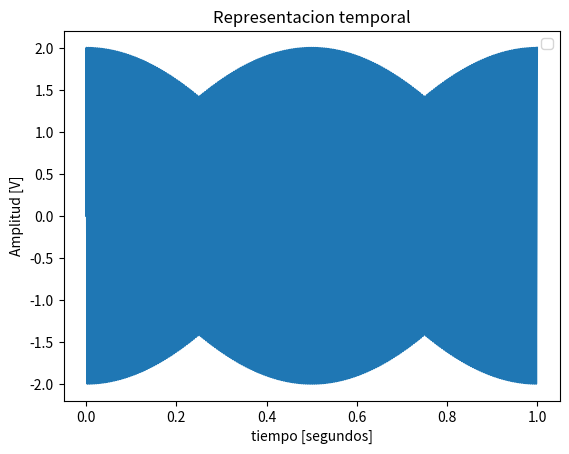
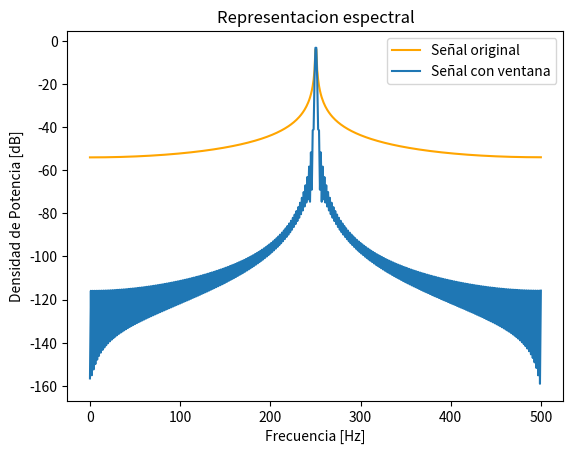

Python code for these plots, in order:
# -*- coding: utf-8 -*-
"""
Created on Thu Mar 27 19:27:08 2025

@author: l
"""

import numpy as np
from scipy import signal
from scipy.fft import fft, fftshift
import matplotlib.pyplot as plt

#%% módulos y funciones a importar

def mi_funcion_sen (vmax, dc, ff, ph, nn, fs):
    
    ts = 1/fs  # tiempo de muestreo
    
    # grilla de sampleo temporal
    tt = np.linspace(0, (nn-1)*ts, nn)  # Cambié N por nn
    
    # Grilla de amplitud
    xx = vmax * np.sin(2 * np.pi * ff * tt + ph) + dc  # Sen (W0 . t + fase) // W0 = 2pi . t 
    
    return tt, xx

#%% Datos de la simulación

fs = 1000 # frecuencia de muestreo (Hz) conviene numero entero conocido 
N = 1000 # cantidad de muestras
#Normalizamos la resolucion espectral. 

ts = 1/fs # tiempo de muestreo
df =  fs/N # resolución espectral

# %% Llamada a la función y procesamiento

tt, xx = mi_funcion_sen(vmax=2, dc=0, ff=N/4 +0.5, ph=0, nn=N, fs=fs)

#Normalizo 
xn= xx/np.std(xx)

# Defino la ventana 
M=N
w= signal.windows.barthann(M)

# Convoluciono 
xw= xn * w

#Normalizo 
xwn = xw / np.std(xw)

#%% Visualizacon de resultados

#Representacion temporal
plt.figure(1)
plt.plot(tt, xx)
plt.title('Representacion temporal' )
plt.xlabel('tiempo [segundos]')
plt.ylabel('Amplitud [V]')
axes_hdl = plt.gca()
axes_hdl.legend()
plt.show()

#Representacion espectral 

plt.figure(2)
ft_xn = 1/N * np.fft.fft(xn)  
ft_xwn = 1/N * np.fft.fft(xwn) 

# grilla de sampleo frecuencial
ff = np.linspace(0, (N-1)*df, N)
bfrec = ff <= fs/2 #Vector de n valores que hace que me quede con LA MITAD el vector, nos devuelve un verdadero o falso segun la condicion 

plt.plot(ff[bfrec], 10 * np.log10(2 * np.abs(ft_xn[bfrec])**2), label="Señal original", color='orange')
plt.plot(ff[bfrec], 10 * np.log10(2 * np.abs(ft_xwn[bfrec])**2), label="Señal con ventana")
plt.title('Representacion espectral' )
plt.ylabel('Densidad de Potencia [dB]')
plt.xlabel('Frecuencia [Hz]')
axes_hdl = plt.gca()
axes_hdl.legend()